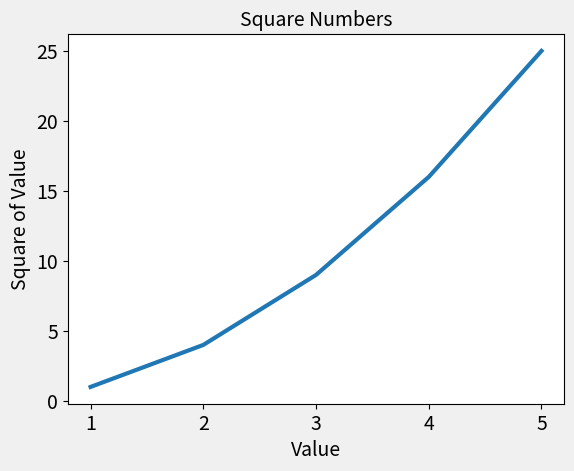

Python code for this plot:
import matplotlib.pyplot as plt

input_values = [1, 2, 3, 4, 5]
squares = [1, 4, 9, 16, 25]

fig, ax = plt.subplots()
ax.plot(input_values, squares, linewidth=3)
ax.set_title("Square Numbers", fontsize=14)
ax.set_xlabel("Value", fontsize=14)
ax.set_ylabel("Square of Value", fontsize=14)
ax.tick_params(axis="both", labelsize=14)

plt.style.use("fivethirtyeight")
plt.show()
